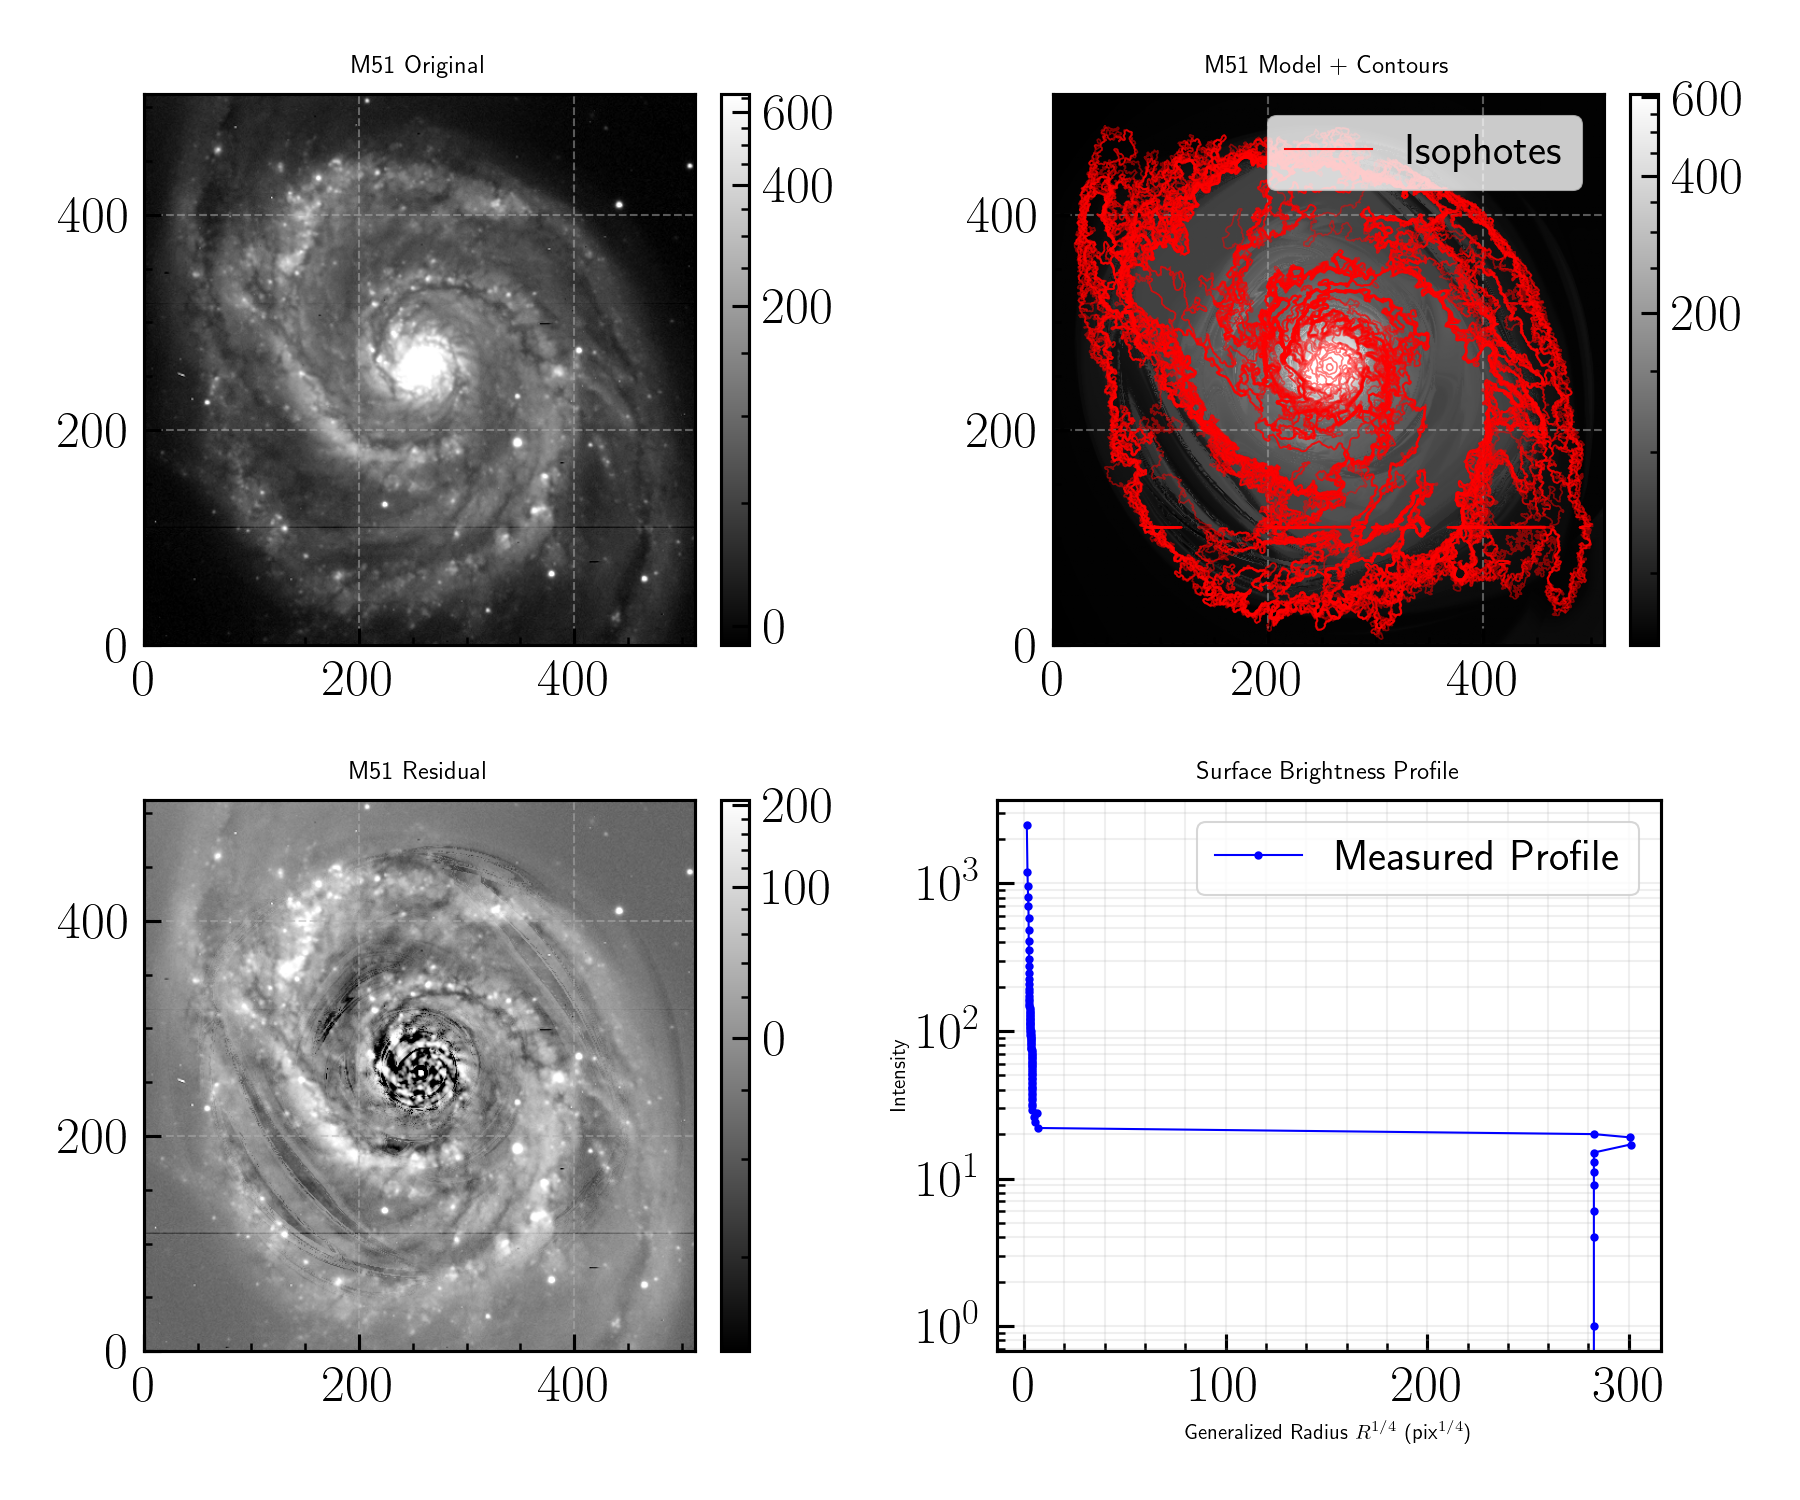

The file beside this chart, header and first rows:
r, x0, y0, q, theta, c0, val
3.111, 257.4, 258.4, 0.9101, 5.256, 0.07724, 2478
7.369, 257.3, 259.1, 0.9243, 5.147, 0.1442, 1198
10.89, 258.9, 260.4, 0.8667, 4.279, 2.27, 966.8
14.24, 259.6, 260.7, 0.8766, 3.849, 1.947, 815.0
19.82, 257.9, 258.9, 0.8021, 3.87, 0.2775, 708.0
23.3, 257.1, 258.7, 0.7563, 3.793, 0.2056, 587.0
25.46, 256.8, 259, 0.883, 3.681, -0.2893, 482.0
25.78, 257.3, 259.1, 0.9785, 3.725, -0.06653, 410.0
29.35, 258.7, 260.8, 0.9722, 4.066, -0.1895, 352.0
32.58, 256.6, 261.4, 0.935, 5.287, 0.1071, 309.0
32.94, 257.7, 260.7, 0.968, 5.907, 0.6217, 274.0
34.18, 258, 260.1, 0.9581, 5.722, 0.7379, 246.5
34.95, 255.8, 260.7, 1, 5.499, 2.125, 224.0
34.97, 254.8, 260, 1, 7.056, 2.325, 208.8
42.81, 254.1, 261, 0.8757, 6.159, 0.07144, 194.0
38.4, 253.6, 261.3, 1, 5.487, 1.843, 183.0
39.62, 252.9, 260.7, 1, 7.139, 1.532, 173.0
42.38, 253.1, 261.9, 0.9776, 11.82, 1.372, 165.0
44.33, 253.6, 261, 0.9411, 11.94, 1.025, 159.0
46.44, 253, 261.6, 0.9332, 11.99, 0.6517, 153.0
45.34, 253.5, 261.1, 0.9988, 11.68, 0.9869, 147.0
50.03, 255.2, 260.4, 0.9085, 12.12, 0.4172, 143.0
50.33, 255.1, 260, 0.9288, 12.15, 0.4659, 138.0
50.87, 255.5, 260, 0.9266, 12.25, 0.4513, 135.0
50.98, 254.2, 261.5, 0.9074, 12.35, 1.708, 132.0
51.04, 254.2, 261.3, 0.9203, 12.36, 1.547, 129.0
52.46, 255, 260.4, 0.9041, 12.34, 1.701, 126.0
51.67, 258.6, 262.5, 1, 14.19, 3.193, 123.0
58.19, 258.6, 266.4, 0.9161, 14.05, 3.201, 120.0
61.5, 260.3, 268.4, 0.904, 14.01, 1.941, 118.0
63.4, 260.4, 266.8, 0.906, 14, 1.785, 115.0
64.33, 260.1, 265.1, 0.9231, 13.85, 2.13, 113.0
65.67, 258.2, 264.5, 0.896, 13.73, 2.657, 111.0
70.83, 245, 254.1, 0.983, 13.23, 5, 109.0
74.07, 245.7, 252.9, 1, 13.19, 5, 106.0
74.07, 245.3, 253, 1, 13.2, 5, 104.0
81.73, 246.2, 246.9, 1, 13.14, 5, 102.0
100.6, 219, 289.4, 0.8319, 14.91, 5, 100.0
97.47, 222.7, 291.9, 0.8538, 14.9, 5, 98.0
98.95, 225.2, 292, 0.86, 14.94, 5, 96.0
97.6, 218, 267.5, 1, 15.2, 5, 94.0
99.48, 218.5, 270.1, 1, 15.19, 5, 92.0
120.5, 248.3, 262.2, 0.8962, 15.31, 5, 90.0
123.2, 250.3, 262.3, 0.8477, 15.25, 5, 89.0
124, 248.7, 260.8, 0.863, 15.27, 5, 87.0
124.4, 248.8, 262.1, 0.8808, 15.3, 5, 85.0
131.2, 254, 262.5, 0.8506, 15.05, 4.988, 83.0
132.2, 252.8, 263.3, 0.8493, 15.01, 4.796, 81.0
135.3, 252.7, 262.2, 0.8299, 14.96, 4.849, 79.0
148.2, 263.6, 252, 0.8186, 14.76, 2.503, 77.0
175.3, 252.6, 272.2, 0.7047, 14.78, 2.531, 75.0
177.5, 254.1, 271.8, 0.6988, 14.8, 2.653, 74.0
178.2, 254.2, 272, 0.7002, 14.8, 2.582, 72.0
177.5, 253.1, 272.4, 0.7103, 14.81, 2.463, 70.0
178.8, 252.7, 271.2, 0.7052, 14.8, 2.543, 69.0
180.2, 253.5, 270.3, 0.6994, 14.8, 2.876, 67.0
180.4, 253.6, 270, 0.7001, 14.8, 2.693, 66.0
183.1, 254.3, 269.6, 0.6935, 14.79, 2.403, 64.0
187.7, 256.1, 267.1, 0.7085, 14.76, 1.989, 62.0
194.9, 258.3, 263.7, 0.688, 14.76, 1.479, 61.0
... 38 more rows
